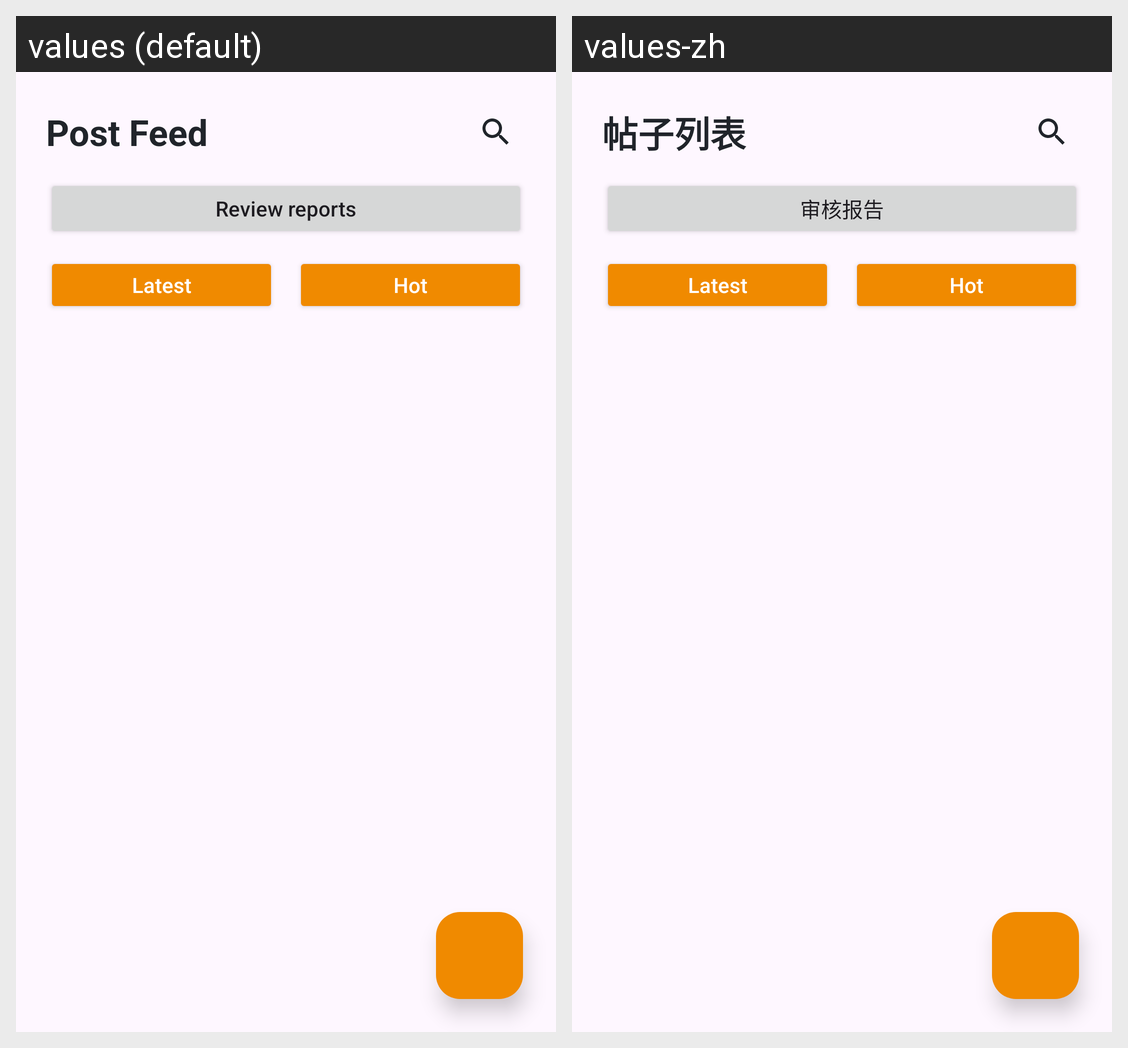

The same Android screen rendered under two of its app's locales, left to right. List the strings drawn on it with the default value and each locale's translation.
Android screen res/layout/fragment_feed.xml rendered under 2 locales, left to right: values (default), values-zh. Device: Nexus 5 (rendered at 1080×1920; each locale shown at half size, 540×960, under a caption strip naming it); theme Theme.COMP2100Miniproject.
Strings drawn on this screen, with the default value and each locale's value (text and hints the layout hard-codes, and strings that could not be matched under every locale, appear in the picture but are not listed):

post_feed
  values: Post Feed
  values-zh: 帖子列表

review_reports
  values: Review reports
  values-zh: 审核报告

sort_time
  values: Latest
  values-zh: Latest  [not translated; the default value is used]

sort_hot
  values: Hot
  values-zh: Hot  [not translated; the default value is used]
